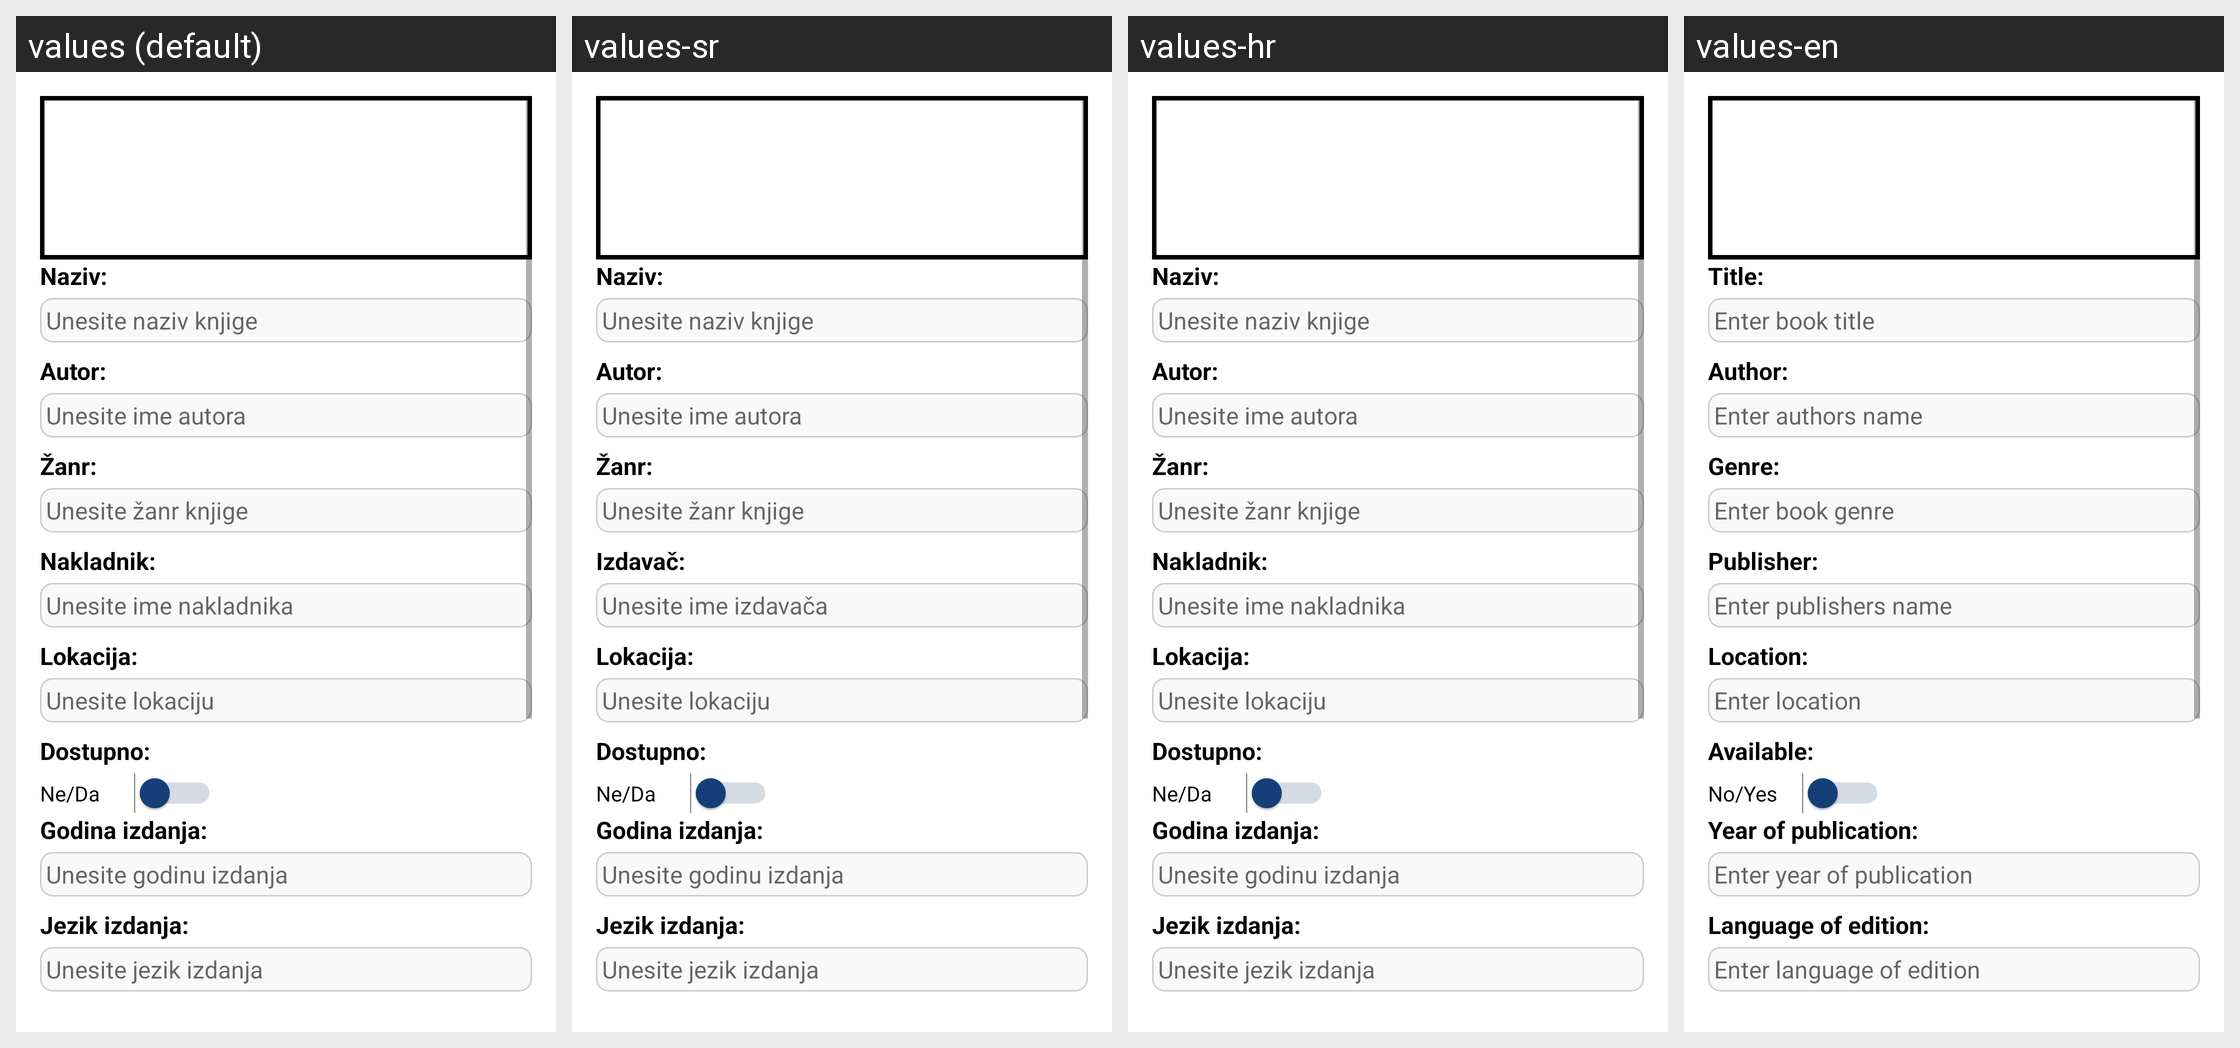

The same Android screen rendered under several of its app's locales, left to right. List the strings drawn on it with the default value and each locale's translation.
Android screen res/layout/fragment_add_book.xml rendered under 4 locales, left to right: values (default), values-sr, values-hr, values-en. Device: Nexus 5 (rendered at 1080×1920; each locale shown at half size, 540×960, under a caption strip naming it); theme Theme.Knjigomat.
Strings drawn on this screen, with the default value and each locale's value (text and hints the layout hard-codes, and strings that could not be matched under every locale, appear in the picture but are not listed):

naziv
  values: Naziv:
  values-sr: Naziv:
  values-hr: Naziv:
  values-en: Title:

unesite_naziv_knjige
  values: Unesite naziv knjige
  values-sr: Unesite naziv knjige
  values-hr: Unesite naziv knjige
  values-en: Enter book title

autor
  values: Autor:
  values-sr: Autor:
  values-hr: Autor:
  values-en: Author:

unesite_ime_autora
  values: Unesite ime autora
  values-sr: Unesite ime autora
  values-hr: Unesite ime autora
  values-en: Enter authors name

zanr
  values: Žanr:
  values-sr: Žanr:
  values-hr: Žanr:
  values-en: Genre:

unesite_zanr_knjige
  values: Unesite žanr knjige
  values-sr: Unesite žanr knjige
  values-hr: Unesite žanr knjige
  values-en: Enter book genre

nakladnik
  values: Nakladnik:
  values-sr: Izdavač:
  values-hr: Nakladnik:
  values-en: Publisher:

unesite_ime_nakladnika
  values: Unesite ime nakladnika
  values-sr: Unesite ime izdavača
  values-hr: Unesite ime nakladnika
  values-en: Enter publishers name

lokacija
  values: Lokacija:
  values-sr: Lokacija:
  values-hr: Lokacija:
  values-en: Location:

unesite_lokaciju
  values: Unesite lokaciju
  values-sr: Unesite lokaciju
  values-hr: Unesite lokaciju
  values-en: Enter location

dostupno
  values: Dostupno:
  values-sr: Dostupno:
  values-hr: Dostupno:
  values-en: Available:

ne_da
  values: Ne/Da
  values-sr: Ne/Da
  values-hr: Ne/Da
  values-en: No/Yes

godina_izdanja
  values: Godina izdanja:
  values-sr: Godina izdanja:
  values-hr: Godina izdanja:
  values-en: Year of publication:

unesite_godinu_izdanja
  values: Unesite godinu izdanja
  values-sr: Unesite godinu izdanja
  values-hr: Unesite godinu izdanja
  values-en: Enter year of publication

jezik_izdanja
  values: Jezik izdanja:
  values-sr: Jezik izdanja:
  values-hr: Jezik izdanja:
  values-en: Language of edition:

unesite_jezik_izdanja
  values: Unesite jezik izdanja
  values-sr: Unesite jezik izdanja
  values-hr: Unesite jezik izdanja
  values-en: Enter language of edition
